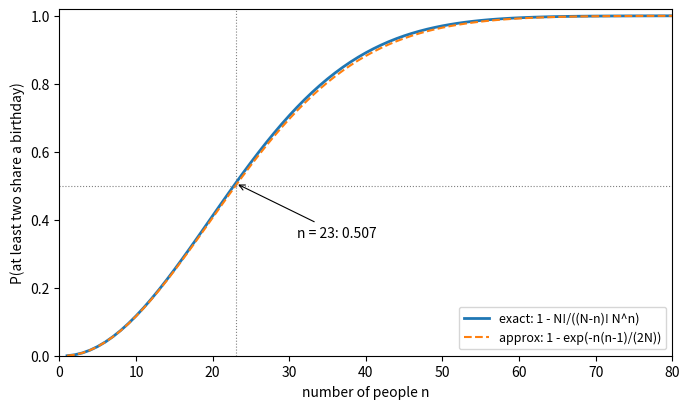

Python code for this plot:
"""Birthday problem: probability that among n people at least two share a birthday (365 days)."""

import numpy as np
import matplotlib.pyplot as plt

N = 365
n = np.arange(1, 81)
p_distinct = np.cumprod((N - n + 1) / N)
p_share = 1 - p_distinct
approx = 1 - np.exp(-n * (n - 1) / (2 * N))

fig, ax = plt.subplots(figsize=(7, 4.2))
ax.plot(n, p_share, color="C0", lw=2, label="exact: 1 - N!/((N-n)! N^n)")
ax.plot(n, approx, color="C1", lw=1.5, ls="--", label="approx: 1 - exp(-n(n-1)/(2N))")
ax.axhline(0.5, color="gray", lw=0.8, ls=":")
n50 = int(n[np.argmax(p_share >= 0.5)])
ax.axvline(n50, color="gray", lw=0.8, ls=":")
ax.annotate(f"n = {n50}: {p_share[n50 - 1]:.3f}", xy=(n50, p_share[n50 - 1]), xytext=(n50 + 8, 0.35),
            arrowprops=dict(arrowstyle="->", lw=0.8))
ax.set_xlabel("number of people n")
ax.set_ylabel("P(at least two share a birthday)")
ax.set_xlim(0, 80)
ax.set_ylim(0, 1.02)
ax.legend(loc="lower right", fontsize=9)
fig.tight_layout()
